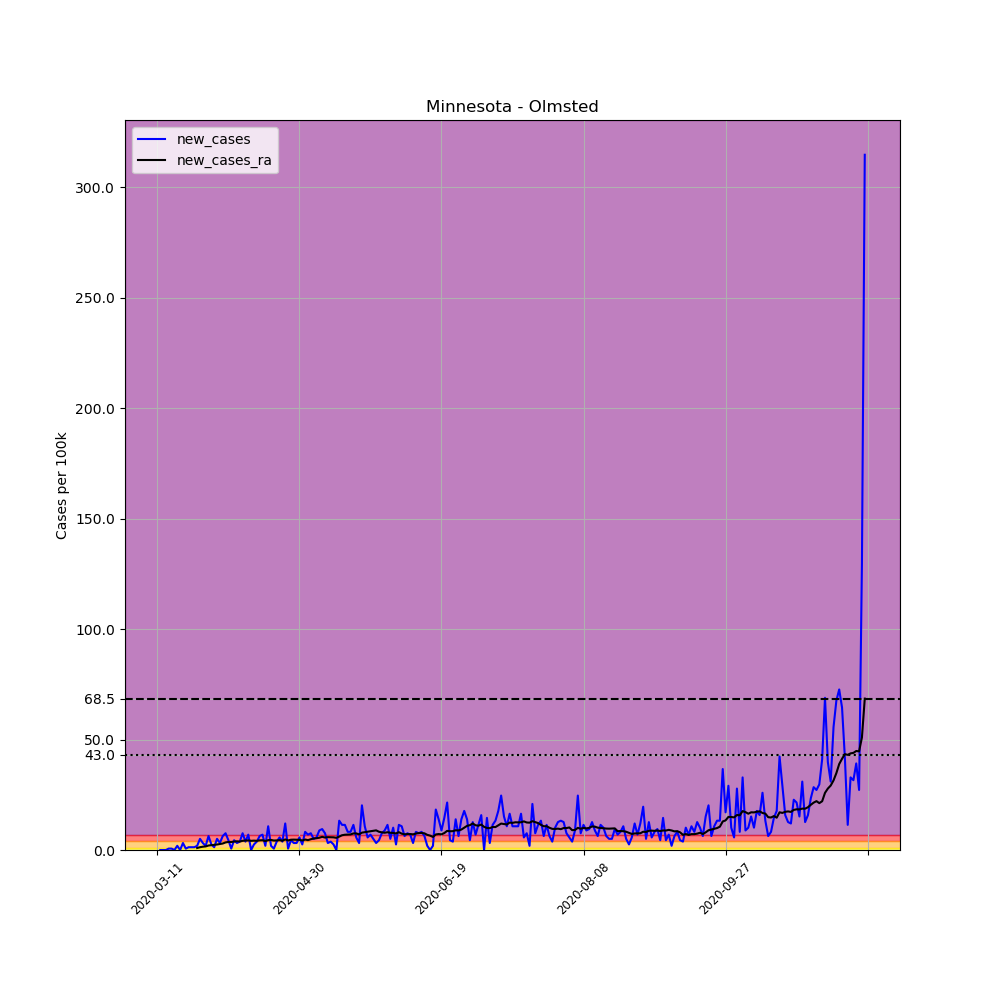

The file beside this chart, header and first rows:
, date, county, state, fips, cases, deaths, COUNTY, STNAME, CTYNAME, POPESTIMATE2019, per_100k, new_cases, new_cases_ra
45640, 2020-03-11, Olmsted, Minnesota, 27109, 1, 0, 109, Minnesota, Olmsted, 158293, 0.6317, , 
45641, 2020-03-12, Olmsted, Minnesota, 27109, 1, 0, 109, Minnesota, Olmsted, 158293, 0.6317, 0.0, 
45642, 2020-03-13, Olmsted, Minnesota, 27109, 1, 0, 109, Minnesota, Olmsted, 158293, 0.6317, 0.0, 
45643, 2020-03-14, Olmsted, Minnesota, 27109, 1, 0, 109, Minnesota, Olmsted, 158293, 0.6317, 0.0, 
45644, 2020-03-15, Olmsted, Minnesota, 27109, 2, 0, 109, Minnesota, Olmsted, 158293, 1.263, 0.6317, 
45645, 2020-03-16, Olmsted, Minnesota, 27109, 3, 0, 109, Minnesota, Olmsted, 158293, 1.895, 0.6317, 
45646, 2020-03-17, Olmsted, Minnesota, 27109, 3, 0, 109, Minnesota, Olmsted, 158293, 1.895, 0.0, 
45647, 2020-03-18, Olmsted, Minnesota, 27109, 6, 0, 109, Minnesota, Olmsted, 158293, 3.79, 1.895, 
45648, 2020-03-19, Olmsted, Minnesota, 27109, 6, 0, 109, Minnesota, Olmsted, 158293, 3.79, 0.0, 
45649, 2020-03-20, Olmsted, Minnesota, 27109, 11, 0, 109, Minnesota, Olmsted, 158293, 6.949, 3.159, 
45650, 2020-03-21, Olmsted, Minnesota, 27109, 12, 0, 109, Minnesota, Olmsted, 158293, 7.581, 0.6317, 
45651, 2020-03-22, Olmsted, Minnesota, 27109, 14, 0, 109, Minnesota, Olmsted, 158293, 8.844, 1.263, 
45652, 2020-03-23, Olmsted, Minnesota, 27109, 16, 0, 109, Minnesota, Olmsted, 158293, 10.11, 1.263, 
45653, 2020-03-24, Olmsted, Minnesota, 27109, 18, 0, 109, Minnesota, Olmsted, 158293, 11.37, 1.263, 
45654, 2020-03-25, Olmsted, Minnesota, 27109, 21, 0, 109, Minnesota, Olmsted, 158293, 13.27, 1.895, 0.9025
45655, 2020-03-26, Olmsted, Minnesota, 27109, 29, 0, 109, Minnesota, Olmsted, 158293, 18.32, 5.054, 1.263
45656, 2020-03-27, Olmsted, Minnesota, 27109, 34, 0, 109, Minnesota, Olmsted, 158293, 21.48, 3.159, 1.489
45657, 2020-03-28, Olmsted, Minnesota, 27109, 37, 0, 109, Minnesota, Olmsted, 158293, 23.37, 1.895, 1.624
45658, 2020-03-29, Olmsted, Minnesota, 27109, 47, 0, 109, Minnesota, Olmsted, 158293, 29.69, 6.317, 2.031
45659, 2020-03-30, Olmsted, Minnesota, 27109, 51, 0, 109, Minnesota, Olmsted, 158293, 32.22, 2.527, 2.166
45660, 2020-03-31, Olmsted, Minnesota, 27109, 53, 0, 109, Minnesota, Olmsted, 158293, 33.48, 1.263, 2.256
45661, 2020-04-01, Olmsted, Minnesota, 27109, 61, 0, 109, Minnesota, Olmsted, 158293, 38.54, 5.054, 2.482
45662, 2020-04-02, Olmsted, Minnesota, 27109, 66, 1, 109, Minnesota, Olmsted, 158293, 41.69, 3.159, 2.707
45663, 2020-04-03, Olmsted, Minnesota, 27109, 76, 2, 109, Minnesota, Olmsted, 158293, 48.01, 6.317, 2.933
45664, 2020-04-04, Olmsted, Minnesota, 27109, 88, 2, 109, Minnesota, Olmsted, 158293, 55.59, 7.581, 3.429
45665, 2020-04-05, Olmsted, Minnesota, 27109, 95, 2, 109, Minnesota, Olmsted, 158293, 60.02, 4.422, 3.655
45666, 2020-04-06, Olmsted, Minnesota, 27109, 96, 2, 109, Minnesota, Olmsted, 158293, 60.65, 0.6317, 3.61
45667, 2020-04-07, Olmsted, Minnesota, 27109, 103, 2, 109, Minnesota, Olmsted, 158293, 65.07, 4.422, 3.836
45668, 2020-04-08, Olmsted, Minnesota, 27109, 108, 2, 109, Minnesota, Olmsted, 158293, 68.23, 3.159, 3.926
45669, 2020-04-09, Olmsted, Minnesota, 27109, 114, 2, 109, Minnesota, Olmsted, 158293, 72.02, 3.79, 3.836
45670, 2020-04-10, Olmsted, Minnesota, 27109, 126, 2, 109, Minnesota, Olmsted, 158293, 79.6, 7.581, 4.151
45671, 2020-04-11, Olmsted, Minnesota, 27109, 132, 2, 109, Minnesota, Olmsted, 158293, 83.39, 3.79, 4.287
45672, 2020-04-12, Olmsted, Minnesota, 27109, 143, 2, 109, Minnesota, Olmsted, 158293, 90.34, 6.949, 4.332
45673, 2020-04-13, Olmsted, Minnesota, 27109, 143, 2, 109, Minnesota, Olmsted, 158293, 90.34, 0.0, 4.151
45674, 2020-04-14, Olmsted, Minnesota, 27109, 147, 2, 109, Minnesota, Olmsted, 158293, 92.87, 2.527, 4.242
45675, 2020-04-15, Olmsted, Minnesota, 27109, 153, 2, 109, Minnesota, Olmsted, 158293, 96.66, 3.79, 4.151
45676, 2020-04-16, Olmsted, Minnesota, 27109, 163, 2, 109, Minnesota, Olmsted, 158293, 103, 6.317, 4.377
45677, 2020-04-17, Olmsted, Minnesota, 27109, 174, 2, 109, Minnesota, Olmsted, 158293, 109.9, 6.949, 4.422
45678, 2020-04-18, Olmsted, Minnesota, 27109, 177, 2, 109, Minnesota, Olmsted, 158293, 111.8, 1.895, 4.016
45679, 2020-04-19, Olmsted, Minnesota, 27109, 194, 3, 109, Minnesota, Olmsted, 158293, 122.6, 10.74, 4.467
45680, 2020-04-20, Olmsted, Minnesota, 27109, 197, 4, 109, Minnesota, Olmsted, 158293, 124.5, 1.895, 4.558
45681, 2020-04-21, Olmsted, Minnesota, 27109, 198, 4, 109, Minnesota, Olmsted, 158293, 125.1, 0.6317, 4.287
45682, 2020-04-22, Olmsted, Minnesota, 27109, 204, 4, 109, Minnesota, Olmsted, 158293, 128.9, 3.79, 4.332
45683, 2020-04-23, Olmsted, Minnesota, 27109, 213, 5, 109, Minnesota, Olmsted, 158293, 134.6, 5.686, 4.467
45684, 2020-04-24, Olmsted, Minnesota, 27109, 219, 6, 109, Minnesota, Olmsted, 158293, 138.4, 3.79, 4.197
45685, 2020-04-25, Olmsted, Minnesota, 27109, 238, 6, 109, Minnesota, Olmsted, 158293, 150.4, 12, 4.783
45686, 2020-04-26, Olmsted, Minnesota, 27109, 239, 6, 109, Minnesota, Olmsted, 158293, 151, 0.6317, 4.332
45687, 2020-04-27, Olmsted, Minnesota, 27109, 246, 6, 109, Minnesota, Olmsted, 158293, 155.4, 4.422, 4.648
45688, 2020-04-28, Olmsted, Minnesota, 27109, 251, 6, 109, Minnesota, Olmsted, 158293, 158.6, 3.159, 4.693
45689, 2020-04-29, Olmsted, Minnesota, 27109, 256, 6, 109, Minnesota, Olmsted, 158293, 161.7, 3.159, 4.648
45690, 2020-04-30, Olmsted, Minnesota, 27109, 265, 6, 109, Minnesota, Olmsted, 158293, 167.4, 5.686, 4.603
45691, 2020-05-01, Olmsted, Minnesota, 27109, 269, 8, 109, Minnesota, Olmsted, 158293, 169.9, 2.527, 4.287
45692, 2020-05-02, Olmsted, Minnesota, 27109, 282, 8, 109, Minnesota, Olmsted, 158293, 178.2, 8.213, 4.738
45693, 2020-05-03, Olmsted, Minnesota, 27109, 293, 8, 109, Minnesota, Olmsted, 158293, 185.1, 6.949, 4.467
45694, 2020-05-04, Olmsted, Minnesota, 27109, 305, 8, 109, Minnesota, Olmsted, 158293, 192.7, 7.581, 4.873
45695, 2020-05-05, Olmsted, Minnesota, 27109, 313, 8, 109, Minnesota, Olmsted, 158293, 197.7, 5.054, 5.189
45696, 2020-05-06, Olmsted, Minnesota, 27109, 322, 8, 109, Minnesota, Olmsted, 158293, 203.4, 5.686, 5.325
45697, 2020-05-07, Olmsted, Minnesota, 27109, 336, 8, 109, Minnesota, Olmsted, 158293, 212.3, 8.844, 5.55
45698, 2020-05-08, Olmsted, Minnesota, 27109, 351, 9, 109, Minnesota, Olmsted, 158293, 221.7, 9.476, 5.956
45699, 2020-05-09, Olmsted, Minnesota, 27109, 363, 9, 109, Minnesota, Olmsted, 158293, 229.3, 7.581, 5.641
... 190 more rows
